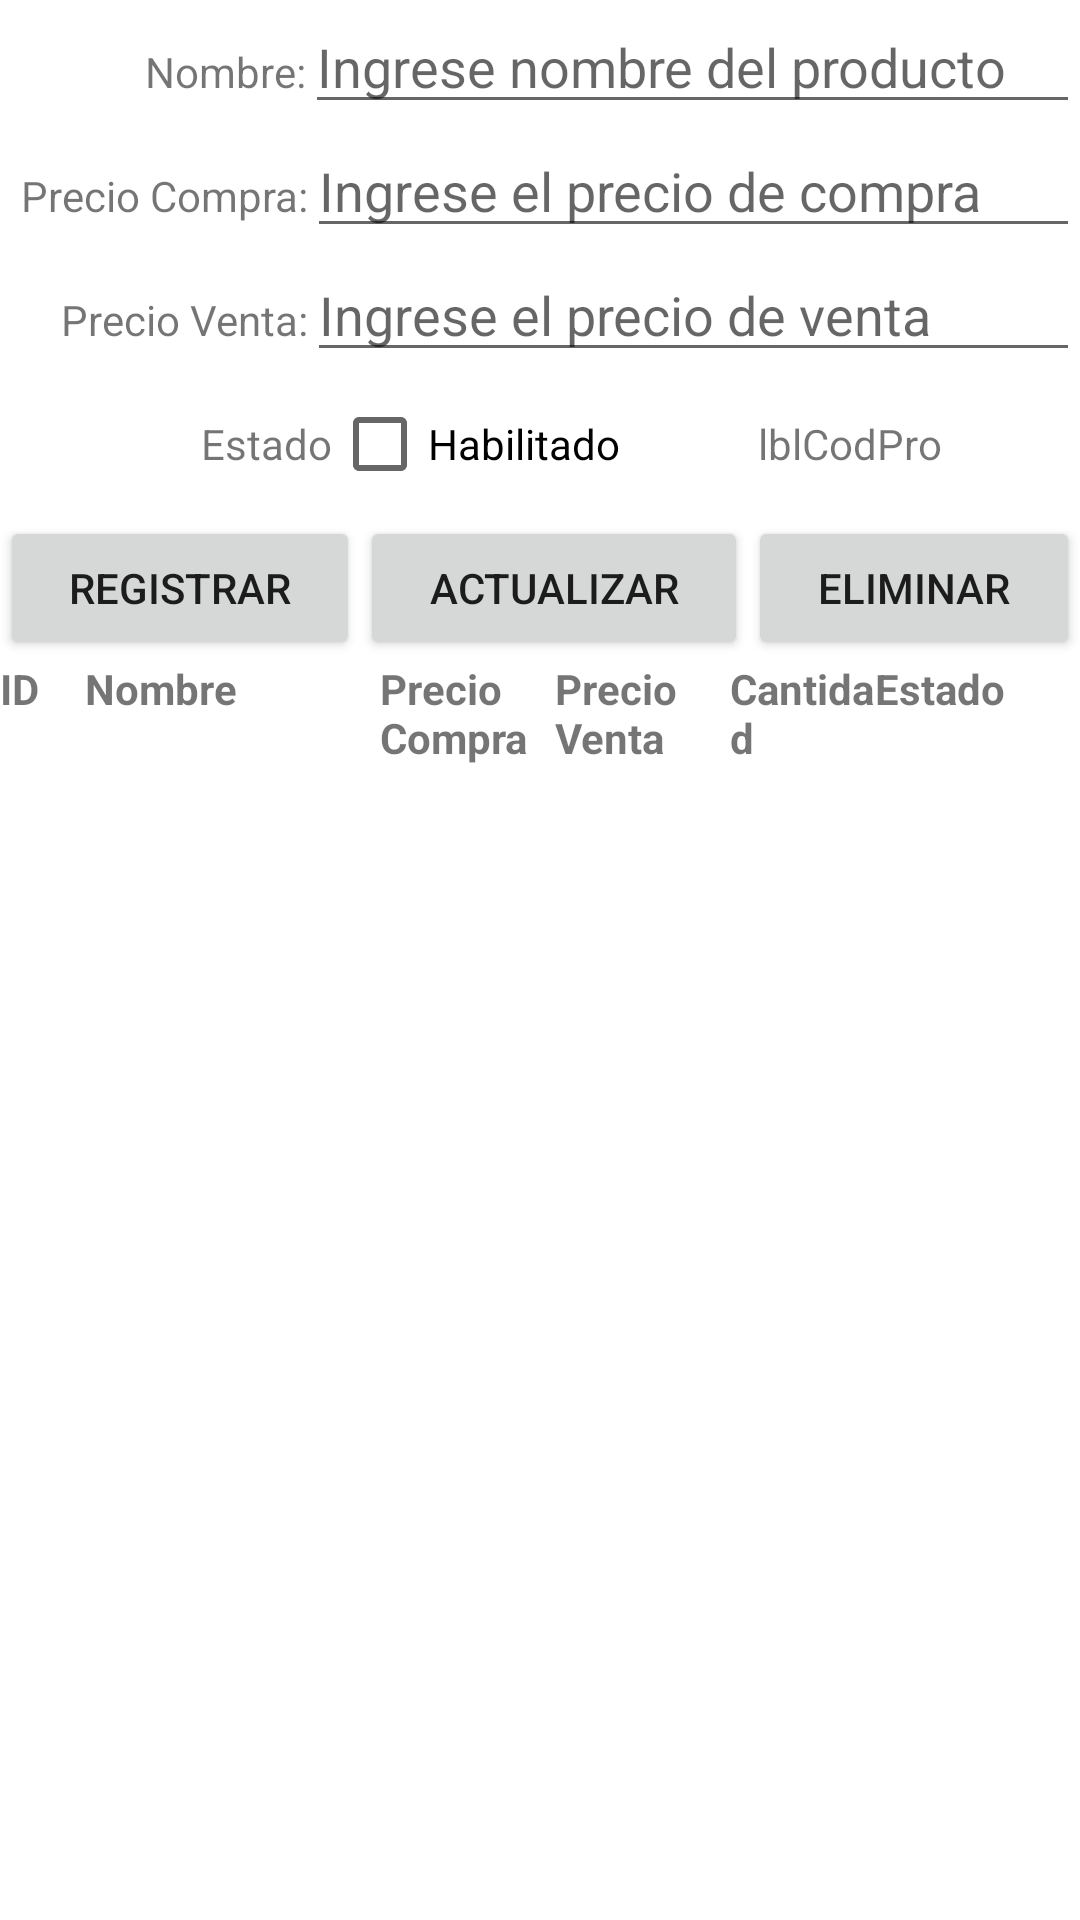

Produce the Android XML layout that renders to this screen, including the resource entries it uses.
<!-- AndroidManifest.xml: application theme Theme.GymApp -->
<!-- res/layout/fragmento_producto.xml -->
<?xml version="1.0" encoding="utf-8"?>
<FrameLayout xmlns:android="http://schemas.android.com/apk/res/android"
    xmlns:tools="http://schemas.android.com/tools"
    android:id="@+id/frmProducto"
    android:layout_width="match_parent"
    android:layout_height="match_parent"
    tools:context=".FragmentoProducto">

    <LinearLayout
        android:layout_width="match_parent"
        android:layout_height="match_parent"
        android:orientation="vertical">

        <LinearLayout
            android:layout_width="match_parent"
            android:layout_height="wrap_content"
            android:orientation="horizontal">

            <TextView
                android:id="@+id/textView"
                android:layout_width="wrap_content"
                android:layout_height="wrap_content"
                android:layout_weight="1"
                android:text="Nombre:"
                android:textAlignment="viewEnd" />

            <EditText
                android:id="@+id/txtNomPro"
                android:layout_width="wrap_content"
                android:layout_height="wrap_content"
                android:layout_weight="1"
                android:ems="10"
                android:hint="Ingrese nombre del producto"
                android:inputType="textPersonName"
                android:maxLength="20" />
        </LinearLayout>

        <LinearLayout
            android:layout_width="match_parent"
            android:layout_height="wrap_content"
            android:orientation="horizontal">

            <TextView
                android:id="@+id/textView2"
                android:layout_width="55dp"
                android:layout_height="wrap_content"
                android:layout_weight="1"
                android:text="Precio Compra:"
                android:textAlignment="viewEnd" />

            <EditText
                android:id="@+id/txtPreComPro"
                android:layout_width="wrap_content"
                android:layout_height="wrap_content"
                android:layout_weight="1"
                android:ems="10"
                android:hint="Ingrese el precio de compra"
                android:inputType="numberDecimal"
                android:maxLength="6" />
        </LinearLayout>

        <LinearLayout
            android:layout_width="match_parent"
            android:layout_height="wrap_content"
            android:orientation="horizontal">

            <TextView
                android:id="@+id/textView9"
                android:layout_width="55dp"
                android:layout_height="wrap_content"
                android:layout_weight="1"
                android:text="Precio Venta:"
                android:textAlignment="viewEnd" />

            <EditText
                android:id="@+id/txtPreVenPro"
                android:layout_width="wrap_content"
                android:layout_height="wrap_content"
                android:layout_weight="1"
                android:ems="10"
                android:hint="Ingrese el precio de venta"
                android:inputType="numberDecimal"
                android:maxLength="6" />
        </LinearLayout>

        <LinearLayout
            android:layout_width="match_parent"
            android:layout_height="wrap_content"
            android:orientation="horizontal">

            <TextView
                android:id="@+id/textView3"
                android:layout_width="65dp"
                android:layout_height="wrap_content"
                android:layout_weight="1"
                android:text="Estado"
                android:textAlignment="viewEnd" />

            <CheckBox
                android:id="@+id/chkEstPro"
                android:layout_width="wrap_content"
                android:layout_height="wrap_content"
                android:layout_weight="1"
                android:text="Habilitado" />

            <TextView
                android:id="@+id/lblCodPro"
                android:layout_width="wrap_content"
                android:layout_height="wrap_content"
                android:layout_weight="1"
                android:text="lblCodPro" />

        </LinearLayout>

        <LinearLayout
            android:layout_width="match_parent"
            android:layout_height="wrap_content"
            android:orientation="horizontal">

            <Button
                android:id="@+id/btnRegistrar"
                android:layout_width="wrap_content"
                android:layout_height="wrap_content"
                android:layout_weight="1"
                android:text="Registrar" />

            <Button
                android:id="@+id/btnActualizar"
                android:layout_width="wrap_content"
                android:layout_height="wrap_content"
                android:layout_weight="1"
                android:text="Actualizar" />

            <Button
                android:id="@+id/btnEliminar"
                android:layout_width="wrap_content"
                android:layout_height="wrap_content"
                android:layout_weight="1"
                android:text="Eliminar" />
        </LinearLayout>

        <LinearLayout
            android:layout_width="match_parent"
            android:layout_height="match_parent"
            android:orientation="vertical">

            <LinearLayout
                android:layout_width="match_parent"
                android:layout_height="wrap_content"
                android:orientation="horizontal">

                <TextView
                    android:id="@+id/textView28"
                    android:layout_width="10dp"
                    android:layout_height="wrap_content"
                    android:layout_weight="1"
                    android:text="ID"
                    android:textStyle="bold" />

                <TextView
                    android:id="@+id/textView27"
                    android:layout_width="80dp"
                    android:layout_height="wrap_content"
                    android:layout_weight="1"
                    android:text="Nombre"
                    android:textStyle="bold" />

                <TextView
                    android:id="@+id/textView29"
                    android:layout_width="40dp"
                    android:layout_height="wrap_content"
                    android:layout_weight="1"
                    android:text="Precio Compra"
                    android:textStyle="bold" />

                <TextView
                    android:id="@+id/textView30"
                    android:layout_width="40dp"
                    android:layout_height="wrap_content"
                    android:layout_weight="1"
                    android:text="Precio Venta"
                    android:textStyle="bold" />

                <TextView
                    android:id="@+id/textView31"
                    android:layout_width="30dp"
                    android:layout_height="wrap_content"
                    android:layout_weight="1"
                    android:text="Cantidad"
                    android:textStyle="bold" />

                <TextView
                    android:id="@+id/textView32"
                    android:layout_width="50dp"
                    android:layout_height="wrap_content"
                    android:layout_weight="1"
                    android:text="Estado"
                    android:textStyle="bold" />
            </LinearLayout>

            <ListView
                android:id="@+id/lstPro"
                android:layout_width="match_parent"
                android:layout_height="wrap_content"
                android:listSelector="@color/design_default_color_secondary" />
        </LinearLayout>

        <LinearLayout
            android:layout_width="match_parent"
            android:layout_height="match_parent"
            android:orientation="horizontal">

            <EditText
                android:id="@+id/txtCantPro"
                android:layout_width="wrap_content"
                android:layout_height="wrap_content"
                android:layout_weight="1"
                android:ems="10"
                android:inputType="textPersonName" />
        </LinearLayout>

    </LinearLayout>
</FrameLayout>
<!-- resources referenced by this layout -->
<resources>
  <style name="Theme.GymApp" parent="Theme.MaterialComponents.DayNight.DarkActionBar">
          
          <item name="colorPrimary">@color/teal_700</item>
          <item name="colorPrimaryVariant">@color/purple_700</item>
          <item name="colorOnPrimary">@color/white</item>
          
          <item name="colorSecondary">@color/teal_200</item>
          <item name="colorSecondaryVariant">@color/teal_700</item>
          <item name="colorOnSecondary">@color/black</item>
          
          <item name="android:statusBarColor">?attr/colorPrimaryVariant</item>
          
      </style>
  <!-- not gathered from this repository: default colours our renderer supplied (Android Studio template values) -->
  <color name="purple_700">#FF3700B3</color>
  <color name="teal_200">#FF03DAC5</color>
  <color name="teal_700">#FF018786</color>
  <color name="black">#FF000000</color>
  <color name="white">#FFFFFFFF</color>
</resources>
